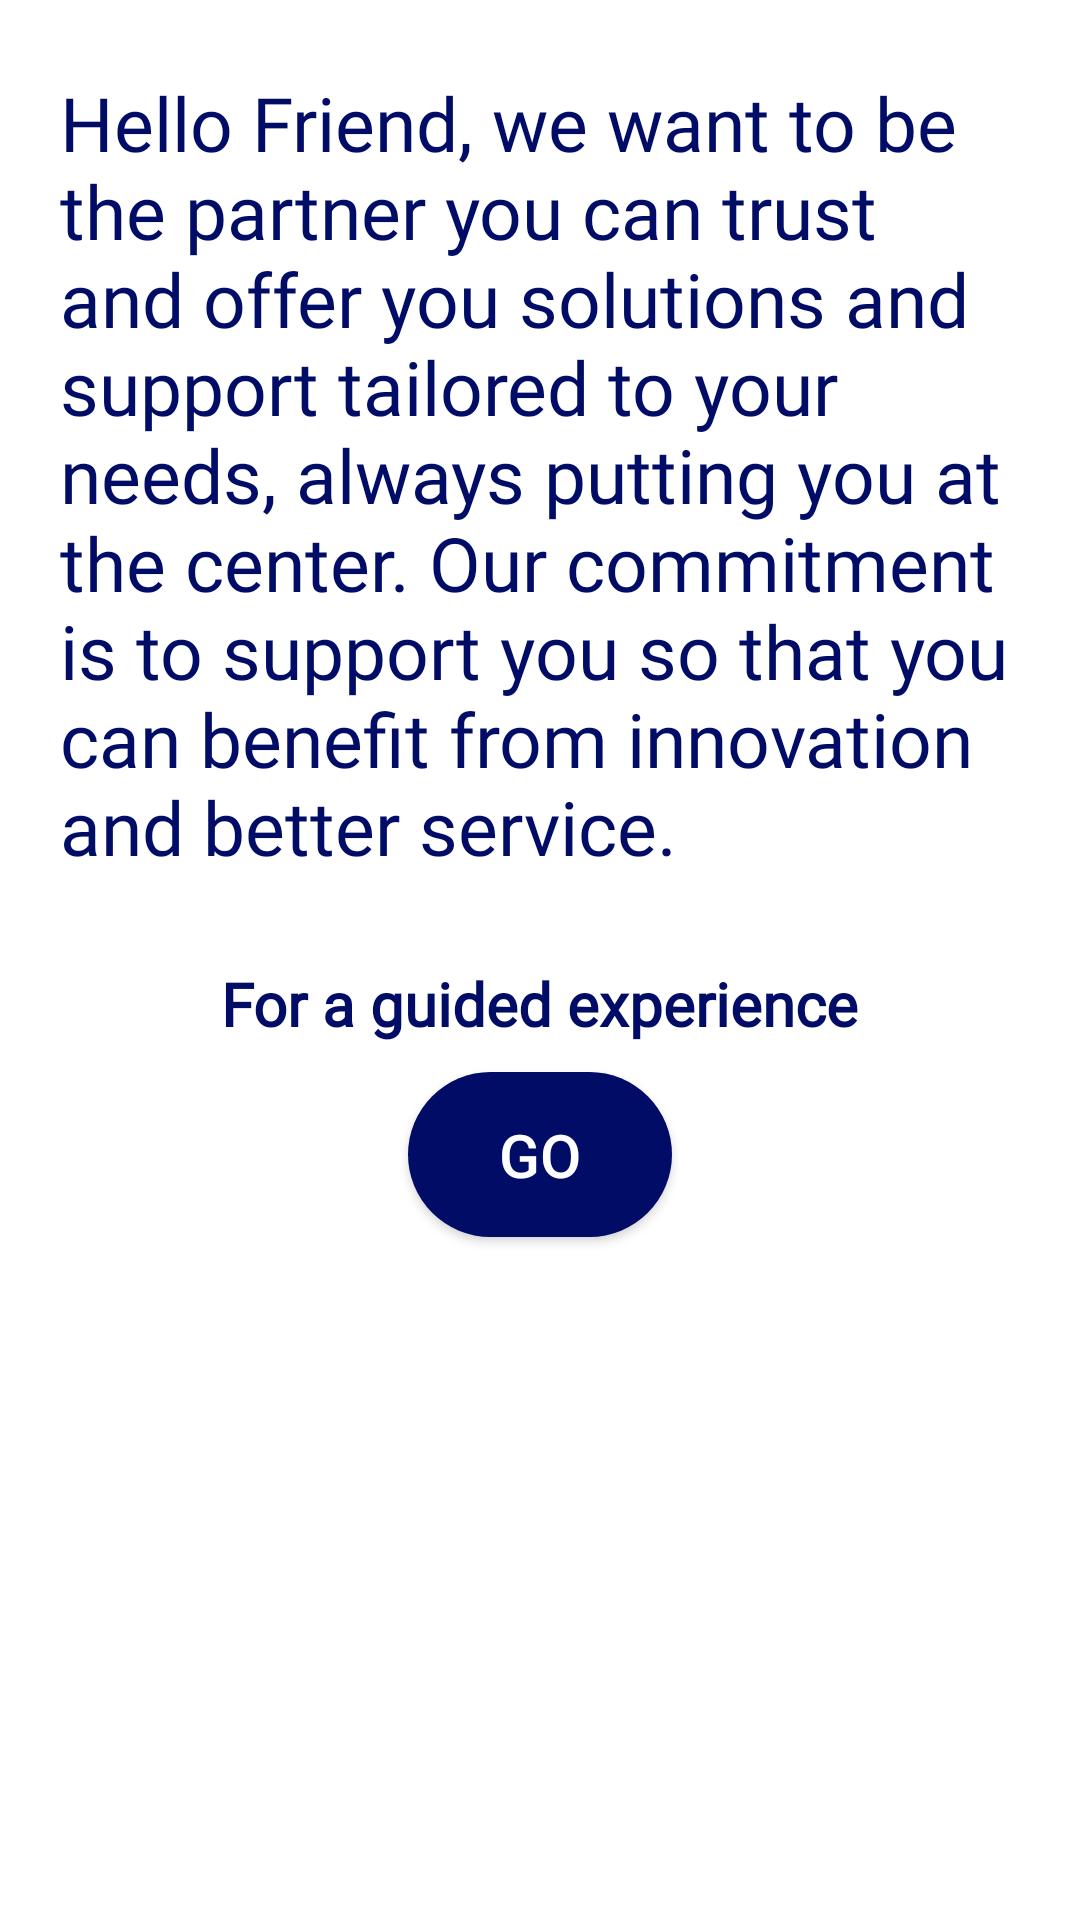

This screen was rendered from an Android layout file. Write that file and the resources it references.
<!-- AndroidManifest.xml: application theme Theme.MyGlass -->
<!-- res/layout/fragment_home.xml -->
<?xml version="1.0" encoding="utf-8"?>
<androidx.constraintlayout.widget.ConstraintLayout
    xmlns:android="http://schemas.android.com/apk/res/android"
    xmlns:app="http://schemas.android.com/apk/res-auto"
    xmlns:tools="http://schemas.android.com/tools"
    android:layout_width="match_parent"
    android:layout_height="wrap_content"
    tools:context=".HomeFragment">

    <TextView
        android:id="@+id/textView3"
        android:layout_width="0dp"
        android:layout_height="wrap_content"
        android:layout_marginStart="20dp"
        android:layout_marginTop="20dp"
        android:layout_marginEnd="20dp"
        android:elegantTextHeight="true"
        android:fontFamily="@font/alatsi"
        android:text="@string/introduction"
        android:textColor="@color/Navy_Blue"
        android:textSize="25sp"
        app:layout_constraintEnd_toEndOf="parent"
        app:layout_constraintHorizontal_bias="0.5"
        app:layout_constraintStart_toStartOf="parent"
        app:layout_constraintTop_toTopOf="parent" />

    <TextView
        android:id="@+id/ge"
        android:layout_width="wrap_content"
        android:layout_height="wrap_content"
        android:layout_marginTop="20dp"
        android:elegantTextHeight="true"
        android:fontFamily="@font/alatsi"
        android:text="@string/guided_experience"
        android:textColor="@color/Navy_Blue"
        android:textSize="20sp"
        android:textStyle="bold"
        app:layout_constraintEnd_toEndOf="parent"
        app:layout_constraintHorizontal_bias="0.5"
        app:layout_constraintStart_toStartOf="parent"
        app:layout_constraintTop_toBottomOf="@+id/textView3" />

    <Button
        android:id="@+id/btn_ge"
        android:layout_width="wrap_content"
        android:layout_height="55dp"
        android:layout_marginTop="5dp"
        android:background="@drawable/button_guided_experience"
        android:text="@string/go"
        android:textColor="@color/white"
        android:textSize="20sp"
        app:backgroundTint="@null"
        app:layout_constraintEnd_toEndOf="parent"
        app:layout_constraintStart_toStartOf="parent"
        app:layout_constraintTop_toBottomOf="@+id/ge" />

    <ListView

        android:id="@+id/list_allCatalogue"
        android:layout_width="wrap_content"
        android:layout_height="300dp"
        android:layout_marginTop="10dp"
        app:layout_constraintBottom_toBottomOf="parent"
        app:layout_constraintEnd_toEndOf="parent"
        app:layout_constraintHorizontal_bias="1.0"
        app:layout_constraintStart_toStartOf="parent"
        app:layout_constraintTop_toBottomOf="@+id/btn_ge"
        app:layout_constraintVertical_bias="0.0"
        tools:listitem="@layout/list_item" />

</androidx.constraintlayout.widget.ConstraintLayout>
<!-- res/layout/list_item.xml (included above) -->
<?xml version="1.0" encoding="utf-8"?>
<LinearLayout
    xmlns:android="http://schemas.android.com/apk/res/android"
    android:orientation="vertical"
    android:layout_width="match_parent"
    android:layout_height="match_parent">

    <RelativeLayout
        android:layout_width="match_parent"
        android:layout_height="match_parent"
        android:layout_marginTop="16dp">

        <LinearLayout
            android:layout_width="wrap_content"
            android:layout_height="wrap_content"
            android:layout_alignParentStart="true"
            android:layout_alignParentEnd="true"
            android:layout_marginVertical="10dp"
            android:layout_marginStart="0dp"
            android:layout_marginEnd="0dp"
            android:orientation="horizontal">

            <ImageView
                android:id="@+id/occ_img"
                android:layout_width="80dp"
                android:layout_height="80dp"
                android:layout_marginStart="20dp" />

            <LinearLayout
                android:layout_width="wrap_content"
                android:layout_height="wrap_content"
                android:layout_marginStart="20dp"
                android:orientation="vertical">

                <TextView
                    android:id="@+id/occ_nome"
                    android:layout_width="wrap_content"
                    android:layout_height="wrap_content"
                    android:textColor="@color/black"
                    android:textSize="26sp"
                    android:textStyle="bold" />

                <TextView
                    android:id="@+id/occ_desc"
                    android:layout_width="wrap_content"
                    android:layout_height="wrap_content"
                    android:layout_marginTop="5dp" />

            </LinearLayout>

        </LinearLayout>
    </RelativeLayout>
</LinearLayout>
<!-- resources referenced by this layout -->
<resources>
  <color name="Navy_Blue">#000C66</color>
  <color name="black">#FF000000</color>
  <color name="white">#FFFFFFFF</color>
  <!-- drawable button_guided_experience (drawable) -->
  <?xml version="1.0" encoding="utf-8"?>
  <shape
      xmlns:android="http://schemas.android.com/apk/res/android">
  
      <solid android:color="@color/Navy_Blue" />
      <corners android:radius="40dp" />
  
  </shape>
  <string name="go">Go</string>
  <string name="guided_experience">For a guided experience</string>
  <string name="introduction">Hello Friend, we want to be the partner you can trust and offer you solutions and support tailored to your needs, always putting you at the center.
  Our commitment is to support you so that you can benefit from innovation and better service.</string>
  <style name="Theme.MyGlass" parent="Theme.MaterialComponents.DayNight.DarkActionBar">
          
          <item name="colorPrimary">#05445E</item>
          <item name="colorPrimaryVariant">#189AB4</item>
          <item name="colorOnPrimary">@color/black</item>
          
          <item name="colorSecondary">#75E6DA</item>
          <item name="colorSecondaryVariant">#D4F1F4</item>
          <item name="colorOnSecondary">@color/white</item>
          
          <item name="android:statusBarColor" tools:targetApi="l">#145DA0</item>
          
      </style>
</resources>
